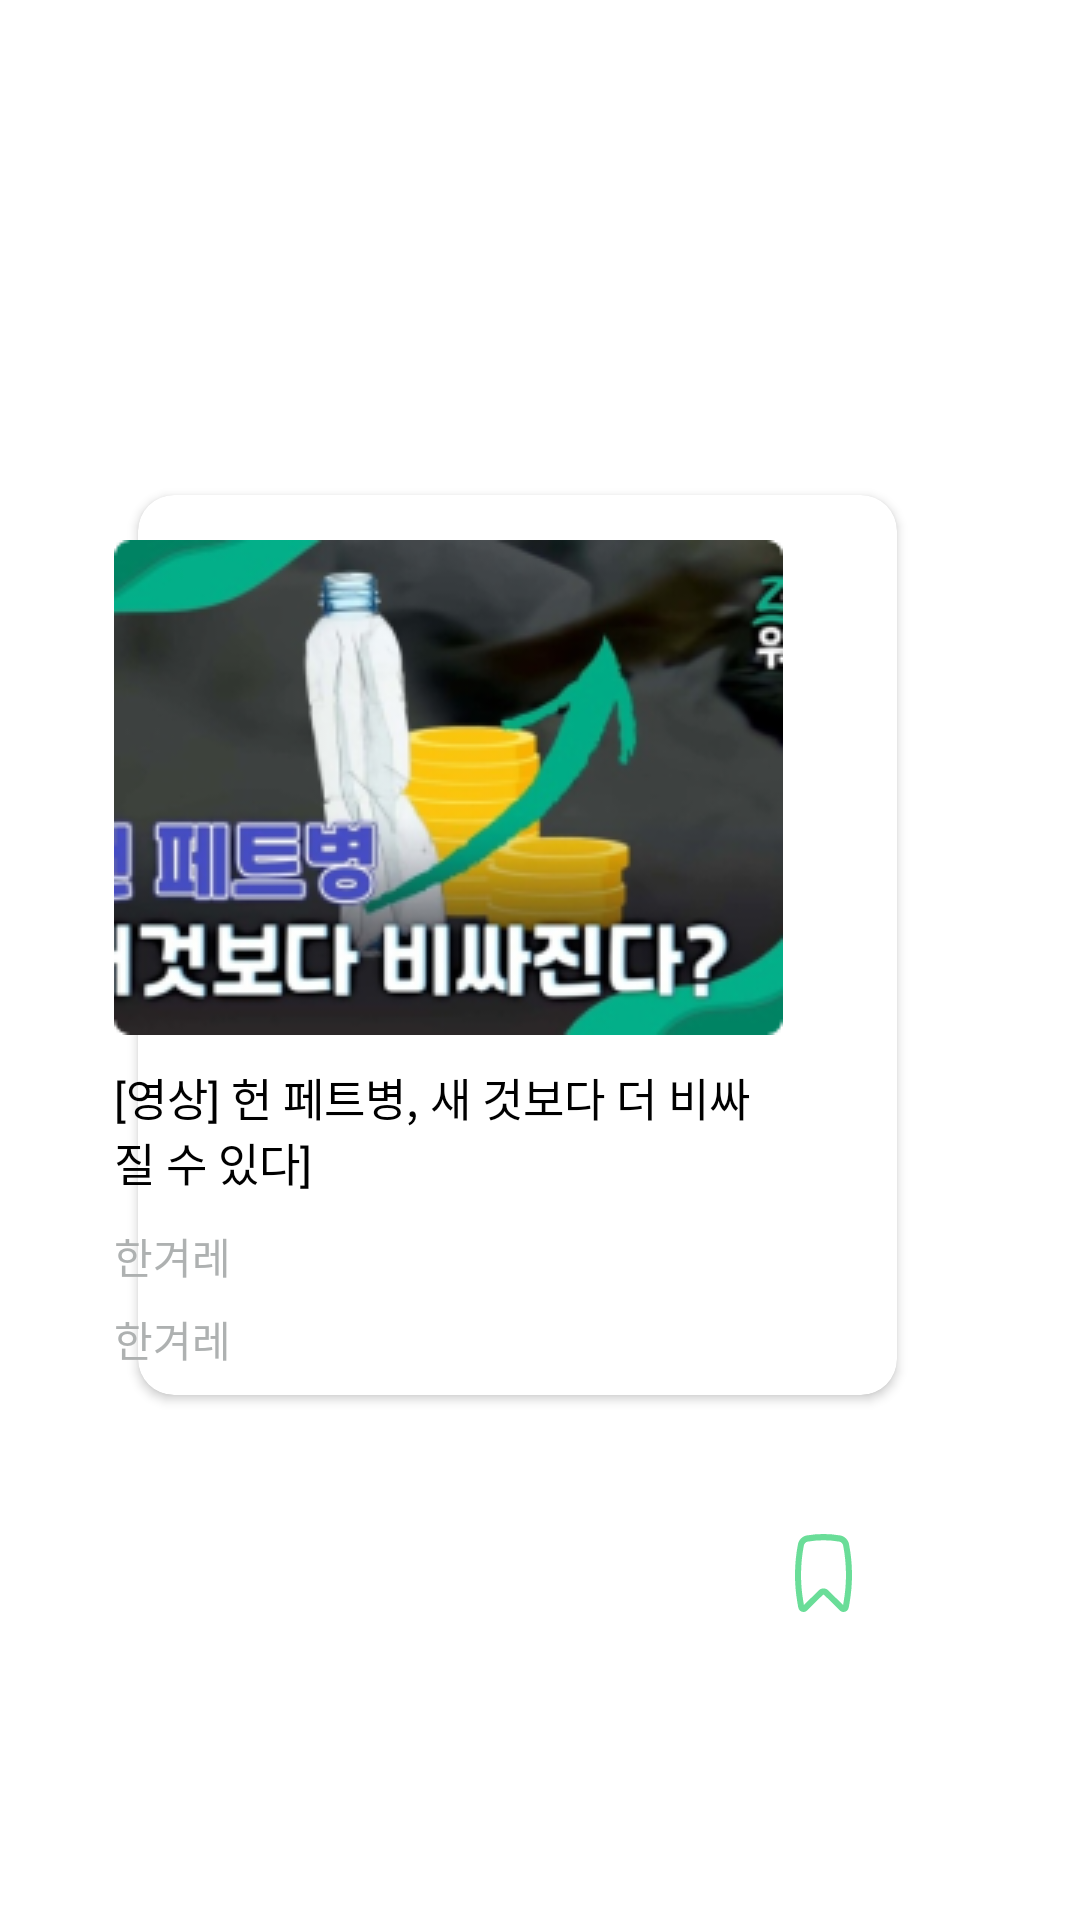

Produce the Android XML layout that renders to this screen, including the resource entries it uses.
<!-- AndroidManifest.xml: application theme Theme.Grew.white -->
<!-- res/layout/layout_recommend.xml -->
<?xml version="1.0" encoding="utf-8"?>
<androidx.constraintlayout.widget.ConstraintLayout xmlns:android="http://schemas.android.com/apk/res/android"
    xmlns:tools="http://schemas.android.com/tools"
    android:layout_width="wrap_content"
    android:layout_height="wrap_content"
    xmlns:app="http://schemas.android.com/apk/res-auto"
    android:background="@color/white">

    <androidx.cardview.widget.CardView
        android:id="@+id/cardView"
        android:layout_width="253dp"
        android:layout_height="300dp"
        android:layout_marginRight="15dp"
        android:layout_marginBottom="10dp"
        android:background="@drawable/list_background"
        app:cardBackgroundColor="@color/white"
        app:cardCornerRadius="12dp"
        app:layout_constraintBottom_toBottomOf="parent"
        app:layout_constraintEnd_toEndOf="parent"
        app:layout_constraintHeight_percent="0.3"
        app:layout_constraintStart_toStartOf="parent"
        app:layout_constraintTop_toTopOf="parent">

    </androidx.cardview.widget.CardView>

    <ImageView
        android:id="@+id/imgNews"
        android:layout_width="223dp"
        android:layout_height="165dp"
        android:layout_marginTop="15dp"
        android:translationZ="90dp"
        app:layout_constraintEnd_toEndOf="@+id/cardView"
        app:layout_constraintStart_toStartOf="parent"
        app:layout_constraintTop_toTopOf="@+id/cardView"
        app:srcCompat="@drawable/rectangle_21" />

    <TextView
        android:id="@+id/tvNewsTitle"
        android:layout_width="223dp"
        android:layout_height="wrap_content"
        android:singleLine="false"
        android:layout_marginTop="10dp"
        android:text="[영상] 헌 페트병, 새 것보다 더 비싸질 수 있다]"
        android:textColor="@color/black"
        android:textSize="15dp"
        android:translationZ="90dp"
        app:layout_constraintEnd_toEndOf="@+id/imgNews"
        app:layout_constraintStart_toStartOf="@+id/imgNews"
        app:layout_constraintTop_toBottomOf="@+id/imgNews" />

    <TextView
        android:id="@+id/tvNewsCompany"
        android:layout_width="wrap_content"
        android:layout_height="wrap_content"
        android:text="한겨레"
        android:fontFamily="@font/nanum_squared_round_extra_bold"
        android:layout_marginTop="10dp"
        android:textColor="@color/gray"
        android:textSize="14dp"
        android:translationZ="90dp"
        app:layout_constraintStart_toStartOf="@+id/tvNewsTitle"
        app:layout_constraintTop_toBottomOf="@+id/tvNewsTitle" />

    <TextView
        android:id="@+id/tvNewsDate"
        android:layout_width="wrap_content"
        android:layout_height="wrap_content"
        android:text="한겨레"
        android:layout_marginTop="7dp"
        android:textColor="@color/gray"
        android:textSize="14dp"
        android:translationZ="90dp"
        app:layout_constraintStart_toStartOf="@+id/tvNewsTitle"
        app:layout_constraintTop_toBottomOf="@+id/tvNewsCompany" />

    <androidx.appcompat.widget.AppCompatButton
        android:id="@+id/btnBookMark"
        android:layout_width="19dp"
        android:layout_height="26dp"
        android:layout_marginRight="15dp"
        android:background="@drawable/ic_empty_bookmark"
        android:translationZ="90dp"
        app:layout_constraintBottom_toBottomOf="parent"
        app:layout_constraintEnd_toEndOf="@+id/cardView"
        app:layout_constraintTop_toTopOf="@+id/tvNewsCompany"
        tools:ignore="TouchTargetSizeCheck,SpeakableTextPresentCheck" />

</androidx.constraintlayout.widget.ConstraintLayout>
<!-- resources referenced by this layout -->
<resources>
  <color name="black">#FF000000</color>
  <color name="gray">#AEB1B1</color>
  <color name="white">#FFFFFFFF</color>
  <!-- drawable ic_empty_bookmark (drawable) -->
  <vector xmlns:android="http://schemas.android.com/apk/res/android"
      android:width="19dp"
      android:height="26dp"
      android:viewportWidth="19"
      android:viewportHeight="26">
    <path
        android:pathData="M14.7516,2.5411C11.2813,1.9361 7.7187,1.9361 4.2484,2.5411C3.5954,2.6549 3.0767,3.1767 2.9465,3.8487C1.762,9.9632 1.6974,16.2552 2.756,22.3946L2.9749,23.6639L7.887,18.8116C8.7909,17.9186 10.2091,17.9186 11.113,18.8116L16.0251,23.6639L16.244,22.3946C17.3026,16.2552 17.238,9.9632 16.0535,3.8487C15.9233,3.1767 15.4046,2.6549 14.7516,2.5411ZM3.9165,0.4824C7.6065,-0.1608 11.3935,-0.1608 15.0835,0.4824C16.5545,0.7389 17.7263,1.9131 18.0214,3.4365C19.2557,9.8084 19.323,16.3651 18.2199,22.763L17.9235,24.482C17.6747,25.9248 15.9831,26.5015 14.961,25.4919L9.7304,20.3249C9.6013,20.1973 9.3987,20.1973 9.2696,20.3249L4.0389,25.4919C3.0169,26.5015 1.3253,25.9248 1.0765,24.482L0.7801,22.763C-0.323,16.3651 -0.2557,9.8084 0.9786,3.4365C1.2737,1.9131 2.4455,0.7389 3.9165,0.4824Z"
        android:fillColor="#6ADD98"
        android:fillType="evenOdd"/>
  </vector>
  <!-- drawable list_background: png bitmap (drawable, 17449 bytes) -->
  <!-- drawable rectangle_21: png bitmap (drawable, 58173 bytes) -->
  <style name="Theme.Grew.white" parent="Theme.Design.NoActionBar">
          
          <item name="colorPrimary">@color/grew_green</item>
          <item name="colorOnPrimary">@color/white</item>
          
          <item name="android:statusBarColor" tools:targetApi="l">@color/white</item>
          
          <item name="background">@color/white</item>
      </style>
  <color name="grew_green">#6ADD98</color>
</resources>
